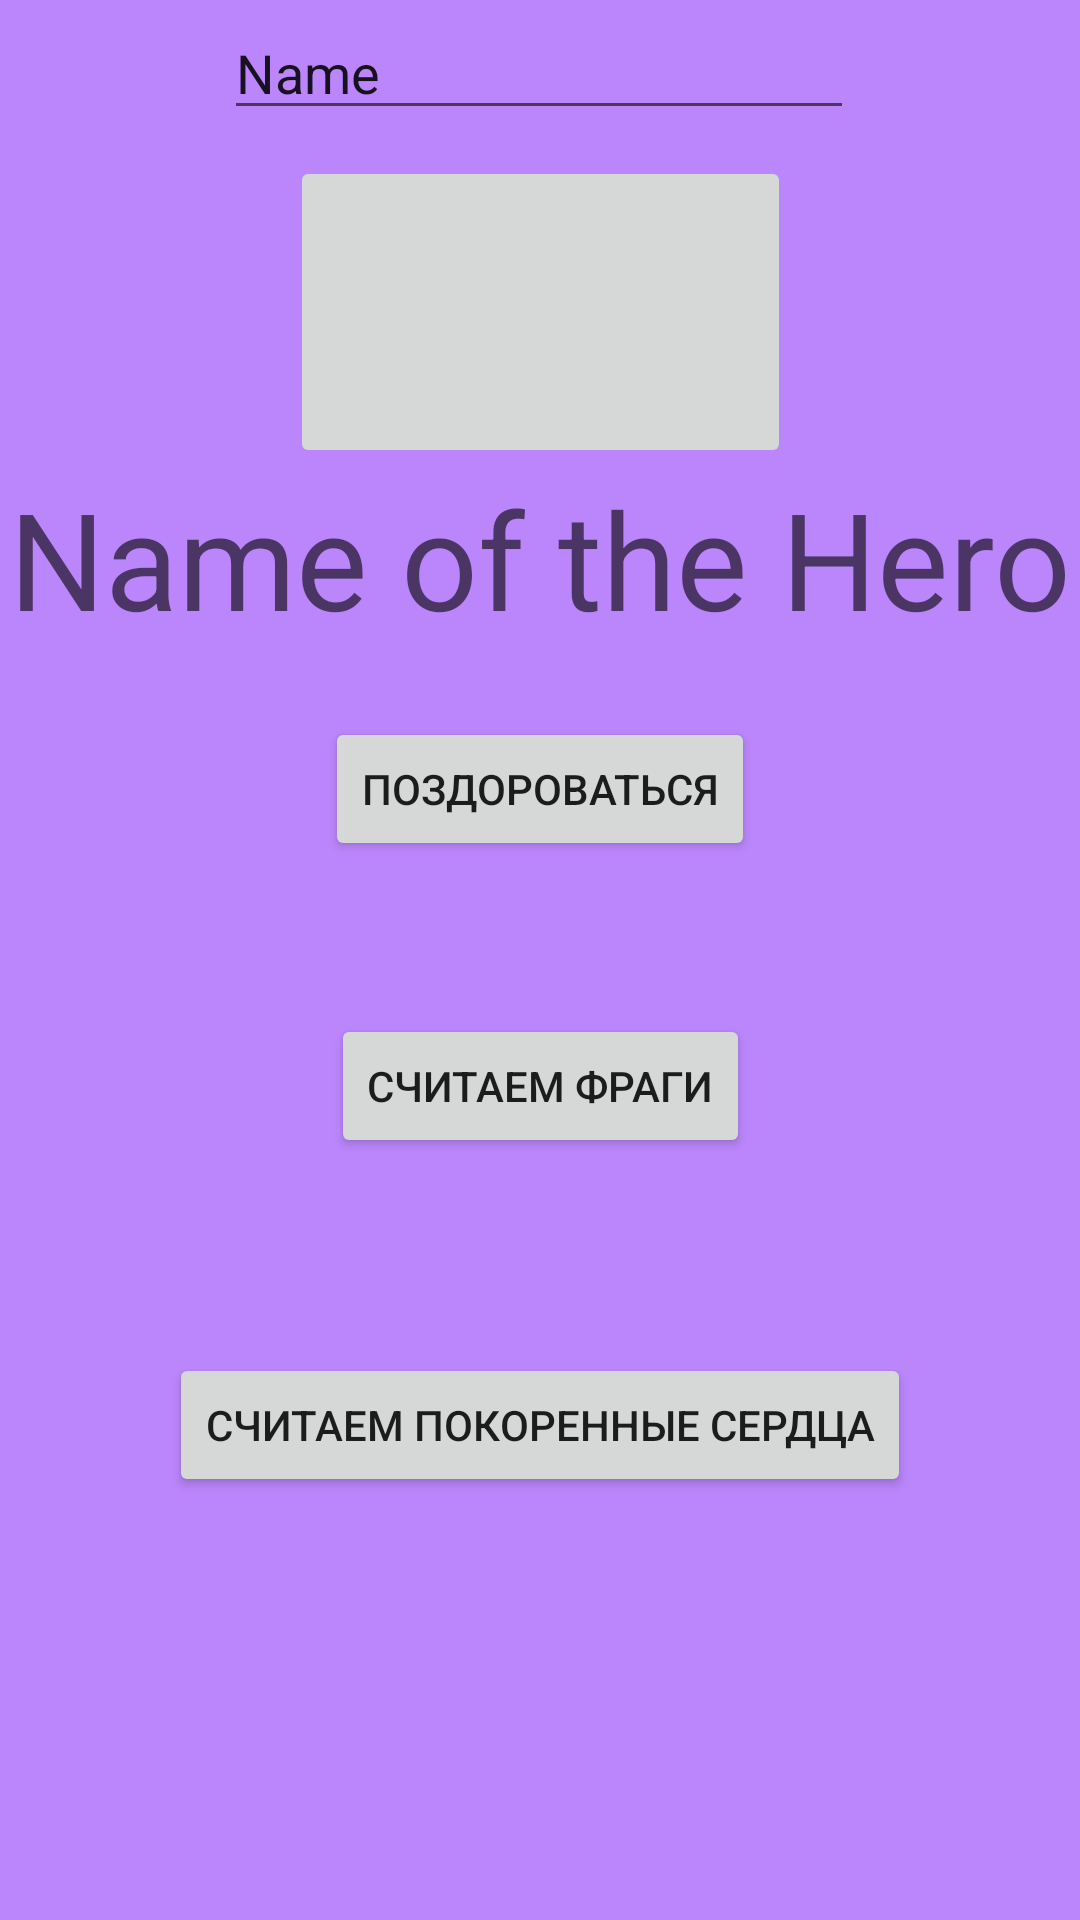

Write the Android layout XML for this screen, with the resource values it uses.
<!-- AndroidManifest.xml: application theme Theme.SmulskyRV_HW -->
<!-- res/layout/activity_hello_hero.xml -->
<?xml version="1.0" encoding="utf-8"?>
<androidx.constraintlayout.widget.ConstraintLayout xmlns:android="http://schemas.android.com/apk/res/android"
    xmlns:app="http://schemas.android.com/apk/res-auto"
    xmlns:tools="http://schemas.android.com/tools"
    android:layout_width="match_parent"
    android:layout_height="match_parent"
    android:background="@color/purple_200"
    tools:context=".HelloHeroActivity">

    <ImageButton
        android:id="@+id/btn_image_hero"
        android:layout_width="167dp"
        android:layout_height="104dp"
        android:onClick="onClick"
        android:scaleType="centerCrop"
        app:layout_constraintBottom_toBottomOf="parent"
        app:layout_constraintEnd_toEndOf="parent"
        app:layout_constraintStart_toStartOf="parent"
        app:layout_constraintTop_toTopOf="parent"
        app:layout_constraintVertical_bias="0.097"
        app:srcCompat="@drawable/noname_hero" />

    <TextView
        android:id="@+id/txt_name"
        android:layout_width="wrap_content"
        android:layout_height="wrap_content"
        android:text="Name of the Hero"
        android:textAppearance="@style/TextAppearance.AppCompat.Display2"
        app:layout_constraintBottom_toBottomOf="parent"
        app:layout_constraintEnd_toEndOf="parent"
        app:layout_constraintHorizontal_bias="0.491"
        app:layout_constraintStart_toStartOf="parent"
        app:layout_constraintTop_toBottomOf="@+id/btn_image_hero"
        app:layout_constraintVertical_bias="0.0" />

    <EditText
        android:id="@+id/plain_txt_name"
        android:layout_width="wrap_content"
        android:layout_height="wrap_content"
        android:ems="10"
        android:hint="введите имя супергероя"
        android:inputType="textPersonName"
        android:text="Name"
        app:layout_constraintBottom_toTopOf="@+id/btn_image_hero"
        app:layout_constraintEnd_toEndOf="parent"
        app:layout_constraintHorizontal_bias="0.497"
        app:layout_constraintStart_toStartOf="parent"
        app:layout_constraintTop_toTopOf="parent"
        app:layout_constraintVertical_bias="0.2" />


    <Button
        android:id="@+id/btn_hello"
        android:layout_width="wrap_content"
        android:layout_height="wrap_content"
        android:layout_marginTop="23dp"
        android:onClick="onClick"
        android:text="поздороваться"
        app:layout_constraintBottom_toTopOf="@+id/btn_frags"
        app:layout_constraintEnd_toEndOf="parent"
        app:layout_constraintStart_toStartOf="parent"
        app:layout_constraintTop_toBottomOf="@+id/txt_name"
        app:layout_constraintVertical_bias="0.0" />

    <Button
        android:id="@+id/btn_frags"
        android:layout_width="wrap_content"
        android:layout_height="wrap_content"
        android:onClick="onClick"
        android:text="считаем фраги"
        app:layout_constraintBottom_toBottomOf="parent"
        app:layout_constraintEnd_toEndOf="parent"
        app:layout_constraintStart_toStartOf="parent"
        app:layout_constraintTop_toTopOf="parent"
        app:layout_constraintVertical_bias="0.571" />

    <Button
        android:id="@+id/btn_babes"
        android:layout_width="wrap_content"
        android:layout_height="wrap_content"
        android:onClick="onClick"
        android:text="считаем покоренные сердца"
        app:layout_constraintBottom_toBottomOf="parent"
        app:layout_constraintEnd_toEndOf="parent"
        app:layout_constraintStart_toStartOf="parent"
        app:layout_constraintTop_toTopOf="parent"
        app:layout_constraintVertical_bias="0.762" />

    <TextView
        android:id="@+id/txt_count_frags"
        android:layout_width="wrap_content"
        android:layout_height="wrap_content"
        android:layout_marginTop="28dp"
        android:layout_marginBottom="14dp"
        app:layout_constraintBottom_toTopOf="@+id/btn_babes"
        app:layout_constraintEnd_toEndOf="parent"
        app:layout_constraintHorizontal_bias="0.498"
        app:layout_constraintStart_toStartOf="parent"
        app:layout_constraintTop_toBottomOf="@+id/btn_frags"
        app:layout_constraintVertical_bias="0.0" />

    <TextView
        android:id="@+id/txt_count_hearts"
        android:layout_width="wrap_content"
        android:layout_height="wrap_content"
        android:layout_marginTop="20dp"
        app:layout_constraintBottom_toBottomOf="parent"
        app:layout_constraintEnd_toEndOf="parent"
        app:layout_constraintHorizontal_bias="0.498"
        app:layout_constraintStart_toStartOf="parent"
        app:layout_constraintTop_toBottomOf="@+id/btn_babes"
        app:layout_constraintVertical_bias="0.008" />


</androidx.constraintlayout.widget.ConstraintLayout>
<!-- resources referenced by this layout -->
<resources>
  <style name="Theme.SmulskyRV_HW" parent="Theme.MaterialComponents.DayNight.DarkActionBar">
          
          <item name="colorPrimary">@color/purple_500</item>
          <item name="colorPrimaryVariant">@color/purple_700</item>
          <item name="colorOnPrimary">@color/white</item>
          
          <item name="colorSecondary">@color/teal_200</item>
          <item name="colorSecondaryVariant">@color/teal_700</item>
          <item name="colorOnSecondary">@color/black</item>
          
          <item name="android:statusBarColor" tools:targetApi="l">?attr/colorPrimaryVariant</item>
          
      </style>
  <!-- not gathered from this repository: default colours our renderer supplied (Android Studio template values) -->
  <color name="purple_200">#FFBB86FC</color>
  <color name="purple_500">#FF6200EE</color>
  <color name="purple_700">#FF3700B3</color>
  <color name="teal_200">#FF03DAC5</color>
  <color name="teal_700">#FF018786</color>
  <color name="black">#FF000000</color>
  <color name="white">#FFFFFFFF</color>
</resources>
